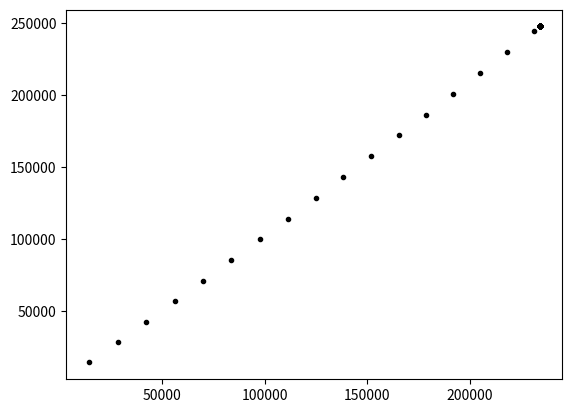

Write Python code to recreate this figure.
import numpy
import matplotlib.pylab as plt
import scipy.integrate
import sys


def qpne(r, nm, hm, ym):
    # Nm in m^{-3}, Hm in km, Ym in km
    # croft and hoogasian ionosphere - good for checking
    # https://doi.org/10.1002/rds19683169
    hm_meters = hm * 1000.
    ym_meters = ym * 1000.
    r_earth = 6371. * 1000.  # m
    r_max = (hm_meters + r_earth)
    r_base = r_max - ym_meters
    r_top = r_max + ym_meters

    if (r > r_base) and (r < r_top):
        a = (r - r_max) / ym_meters
        ne = nm * (1. - (a * a))
        dne_dr = -2. * nm * a / ym_meters
    else:
        ne = 1.e-31
        dne_dr = 1.e-31
    return ne, dne_dr


def index_refraction_no_b(r, freq, iono_params):
    # frequency in Hz
    # mu squared
    # print(IonoParams)
    if iono_params[0] == 'QP':
        nm = float(iono_params[1])
        hm = float(iono_params[2])
        ym = float(iono_params[3])
        ne, dne_dr = qpne(r, nm, hm, ym)

        fe_plasma = 8.98e3 * numpy.sqrt(ne / 1.e6)
        x = fe_plasma / freq  # to be consistent with appleton hartree equation
        mu2 = 1. - x * x
        dx_dr = x * dne_dr / (2. * ne)
        dmu2_dr = -2. * x * dx_dr
        return mu2, dmu2_dr
    else:
        print("************************** Index Refraction Failed **************************")
        return "nan", "nan"


def lagrangian(t, x, args):
    #     print(x)
    r = x[0]
    theta = x[1]
    q = x[2]
    freq = args[0]
    iono_params = args[1]
    y = numpy.zeros(3)
    # call index of refraction
    mu2, dmu2_dr = index_refraction_no_b(r, freq, iono_params)

    # P1 is the group delay
    dq_dp1 = dmu2_dr / 2. + (mu2 - q * q) / r  # equation 10
    dr_dp1 = q

    dtheta_dp1 = numpy.sqrt(mu2 - q * q) / r
    #     print(y)
    y[0] = dr_dp1
    y[1] = dtheta_dp1
    y[2] = dq_dp1
    return y


# ********************* MAIN *********************

# set initial conditions
Elevation = 45.
Qinitial = numpy.sin(numpy.deg2rad(Elevation))
rInitial = 6371.e3
thetaInitial = 0.
x0 = numpy.array([rInitial, thetaInitial, Qinitial])

# set parameters
frequency = 8.e6
Nm = 5.e11
Ym = 50.
Hm = 300.
IonoParams = numpy.array(['QP', Nm, Hm, Ym])

t0 = 0.
# initalize ode integration with adapative step size
# little help from other program...
# need to help each time
rdopri = scipy.integrate.ode(lagrangian).set_integrator('dopri5', atol=1e-6, first_step=10e3, max_step=10e3, dfactor=0.1, nsteps=1, )
rdopri.set_f_params((frequency, IonoParams))
rdopri.set_initial_value(x0, t0)

X = numpy.zeros([3, 1000])*numpy.nan
t1 = numpy.zeros(1000)*numpy.nan
K = 0
tIntLimit = 8000.*1e3
T = t0


while T < tIntLimit:
    tx = rdopri.integrate(tIntLimit, step=True)
    T = rdopri.t
    t1[K] = rdopri.t
    X[:, K] = tx
    K += 1
    if tx[0] < 6371e3:
        break
    if tx[0] > 6871e3:
        break
    if K > 998:
        break


# ********************* OUTPUT *********************

dist = X[1, :]*6371e3
height = X[0, :] - 6371e3
plt.figure(dpi=300)
plt.plot(dist, height, 'k.')
plt.savefig("plots.pdf")

# ********************* END *********************
sys.stdout.close()
